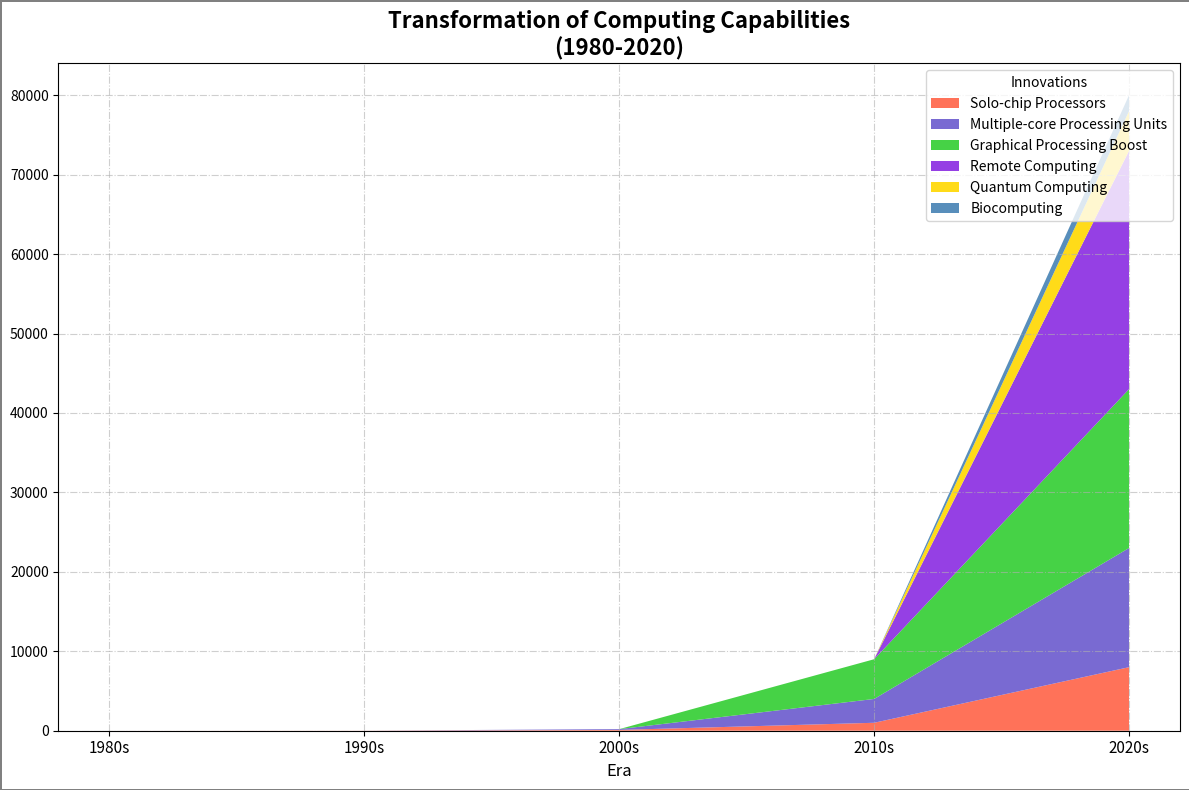

Reproduce this figure in Python.
import matplotlib.pyplot as plt
import numpy as np

decades = np.array([1980, 1990, 2000, 2010, 2020])

single_core_mips = np.array([1, 10, 100, 1000, 8000])
multi_core_mips = np.array([0, 0, 100, 3000, 15000])
gpu_acceleration_mips = np.array([0, 0, 0, 5000, 20000])
cloud_computing_mips = np.array([0, 0, 0, 0, 30000])
quantum_computing_mips = np.array([0, 0, 0, 0, 5000])
biocomputing_mips = np.array([0, 0, 0, 0, 2000])

fig, ax = plt.subplots(figsize=(12, 8))
ax.stackplot(decades, 
             single_core_mips, 
             multi_core_mips, 
             gpu_acceleration_mips, 
             cloud_computing_mips,
             quantum_computing_mips,
             biocomputing_mips,
             labels=['Solo-chip Processors', 
                     'Multiple-core Processing Units', 
                     'Graphical Processing Boost', 
                     'Remote Computing',
                     'Quantum Computing',
                     'Biocomputing'],
             colors=['#FF6347', '#6A5ACD', '#32CD32', '#8A2BE2', '#FFD700', '#4682B4'],
             alpha=0.9)

ax.set_title('Transformation of Computing Capabilities\n(1980-2020)', fontsize=16, fontweight='bold')
ax.set_xlabel('Era', fontsize=12)
ax.legend(loc='upper right', title='Innovations', fontsize=10)
ax.set_xticks(decades)
ax.set_xticklabels([f"{decade}s" for decade in decades], fontsize=11)
ax.grid(True, linestyle='-.', alpha=0.6)
fig.patch.set_linewidth(2)
fig.patch.set_edgecolor('gray')
plt.tight_layout()

plt.show()
